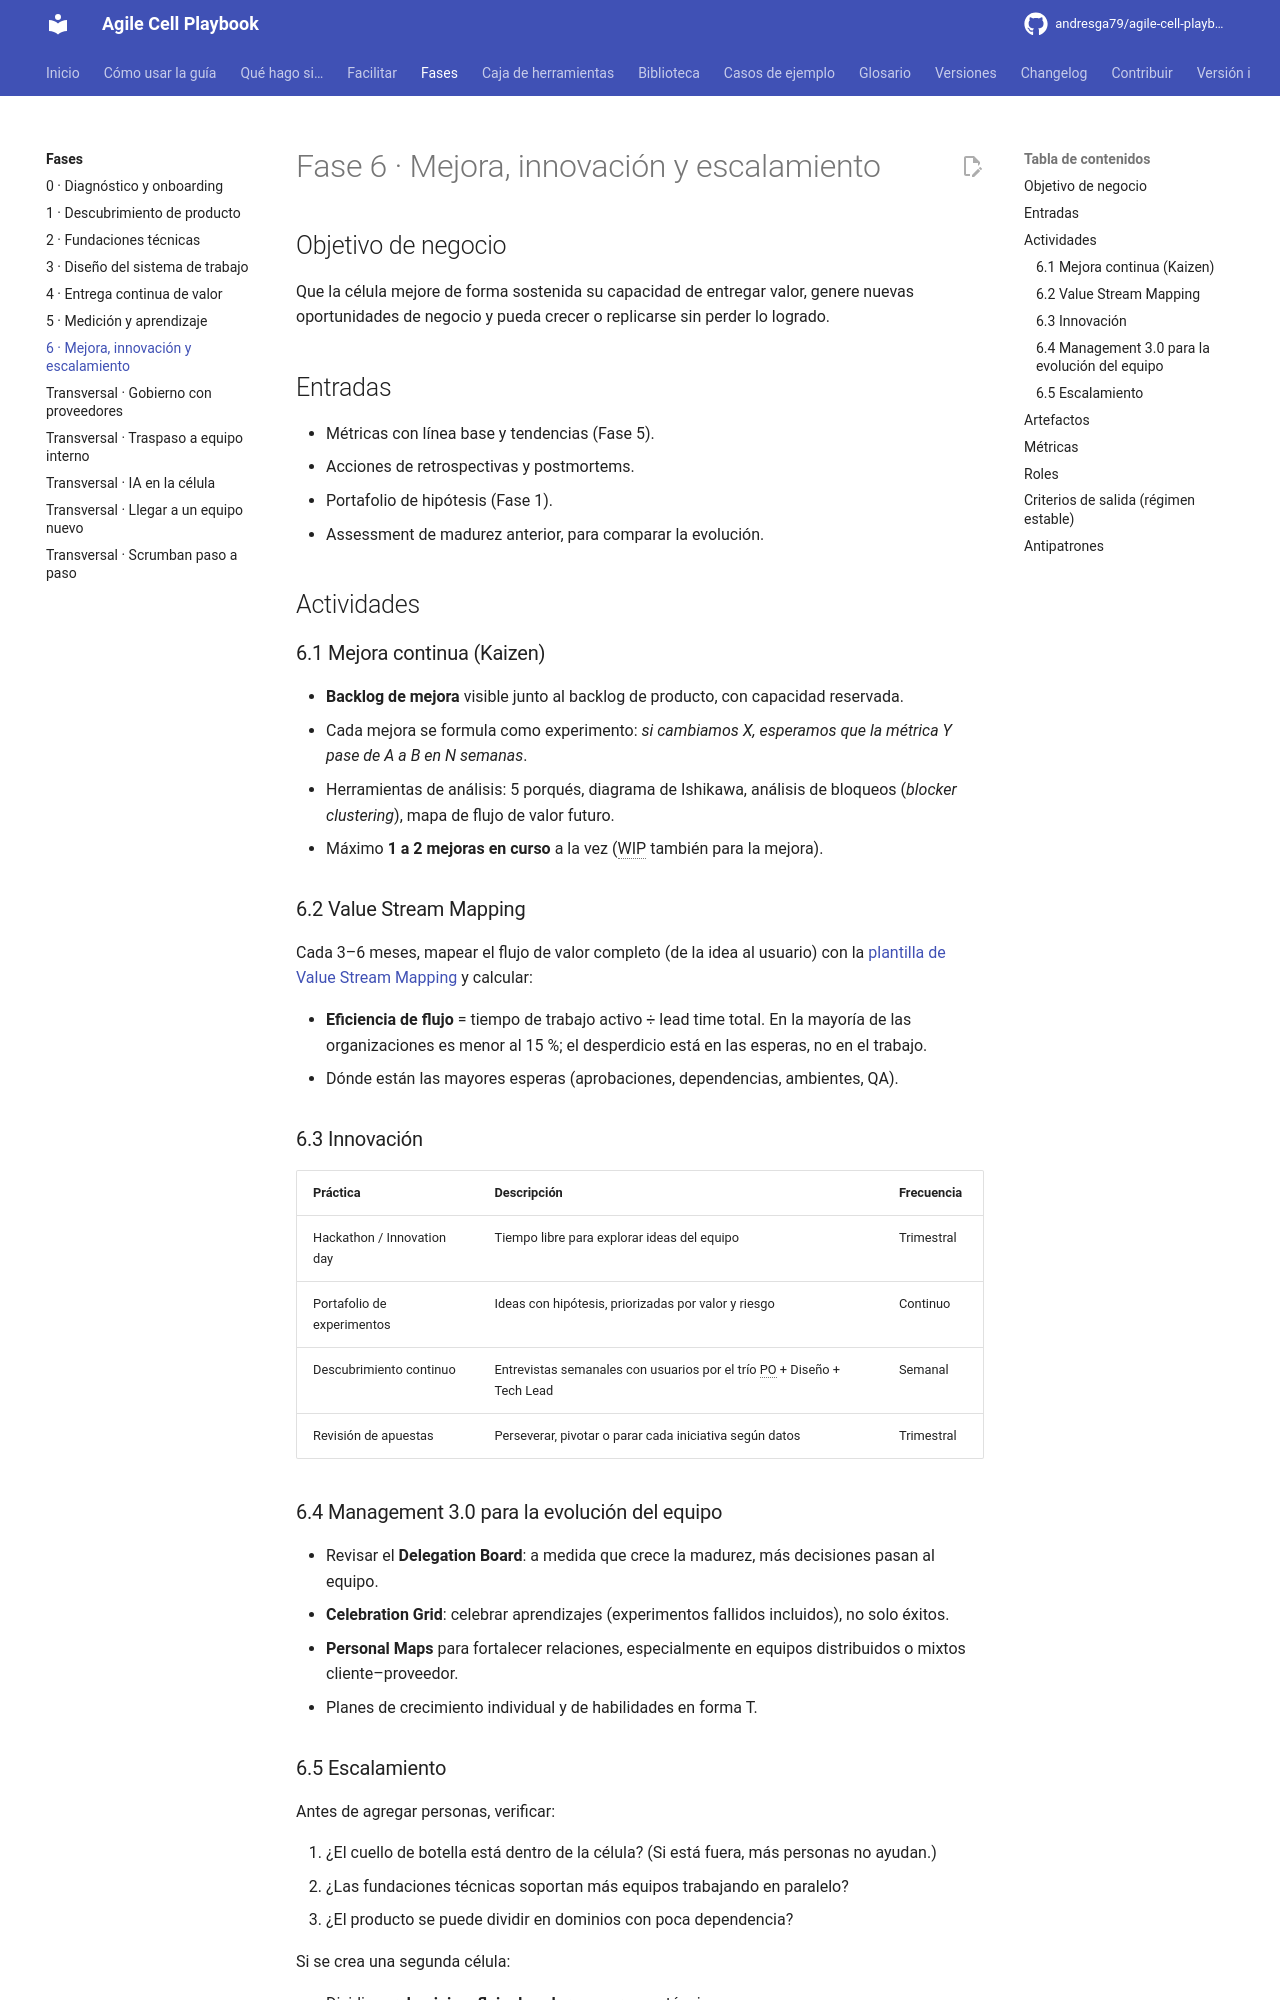

repository: andresga79/agile-cell-playbook · page: fases/06-mejora-innovacion/index.html · generator: mkdocs

# Fase 6 · Mejora, innovación y escalamiento

## Objetivo de negocio

Que la célula mejore de forma sostenida su capacidad de entregar valor, genere nuevas oportunidades de negocio y pueda crecer o replicarse sin perder lo logrado.

## Entradas

- Métricas con línea base y tendencias (Fase 5).
- Acciones de retrospectivas y postmortems.
- Portafolio de hipótesis (Fase 1).
- Assessment de madurez anterior, para comparar la evolución.

## Actividades

### 6.1 Mejora continua (Kaizen)

- **Backlog de mejora** visible junto al backlog de producto, con capacidad reservada.
- Cada mejora se formula como experimento: *si cambiamos X, esperamos que la métrica Y pase de A a B en N semanas*.
- Herramientas de análisis: 5 porqués, diagrama de Ishikawa, análisis de bloqueos (*blocker clustering*), mapa de flujo de valor futuro.
- Máximo **1 a 2 mejoras en curso** a la vez (WIP también para la mejora).

### 6.2 Value Stream Mapping

Cada 3–6 meses, mapear el flujo de valor completo (de la idea al usuario) con la [plantilla de Value Stream Mapping](../caja-de-herramientas/value-stream-map.md) y calcular:

- **Eficiencia de flujo** = tiempo de trabajo activo ÷ lead time total. En la mayoría de las organizaciones es menor al 15 %; el desperdicio está en las esperas, no en el trabajo.
- Dónde están las mayores esperas (aprobaciones, dependencias, ambientes, QA).

### 6.3 Innovación

| Práctica | Descripción | Frecuencia |
|---|---|---|
| Hackathon / Innovation day | Tiempo libre para explorar ideas del equipo | Trimestral |
| Portafolio de experimentos | Ideas con hipótesis, priorizadas por valor y riesgo | Continuo |
| Descubrimiento continuo | Entrevistas semanales con usuarios por el trío PO + Diseño + Tech Lead | Semanal |
| Revisión de apuestas | Perseverar, pivotar o parar cada iniciativa según datos | Trimestral |

### 6.4 Management 3.0 para la evolución del equipo

- Revisar el **Delegation Board**: a medida que crece la madurez, más decisiones pasan al equipo.
- **Celebration Grid**: celebrar aprendizajes (experimentos fallidos incluidos), no solo éxitos.
- **Personal Maps** para fortalecer relaciones, especialmente en equipos distribuidos o mixtos cliente–proveedor.
- Planes de crecimiento individual y de habilidades en forma T.
